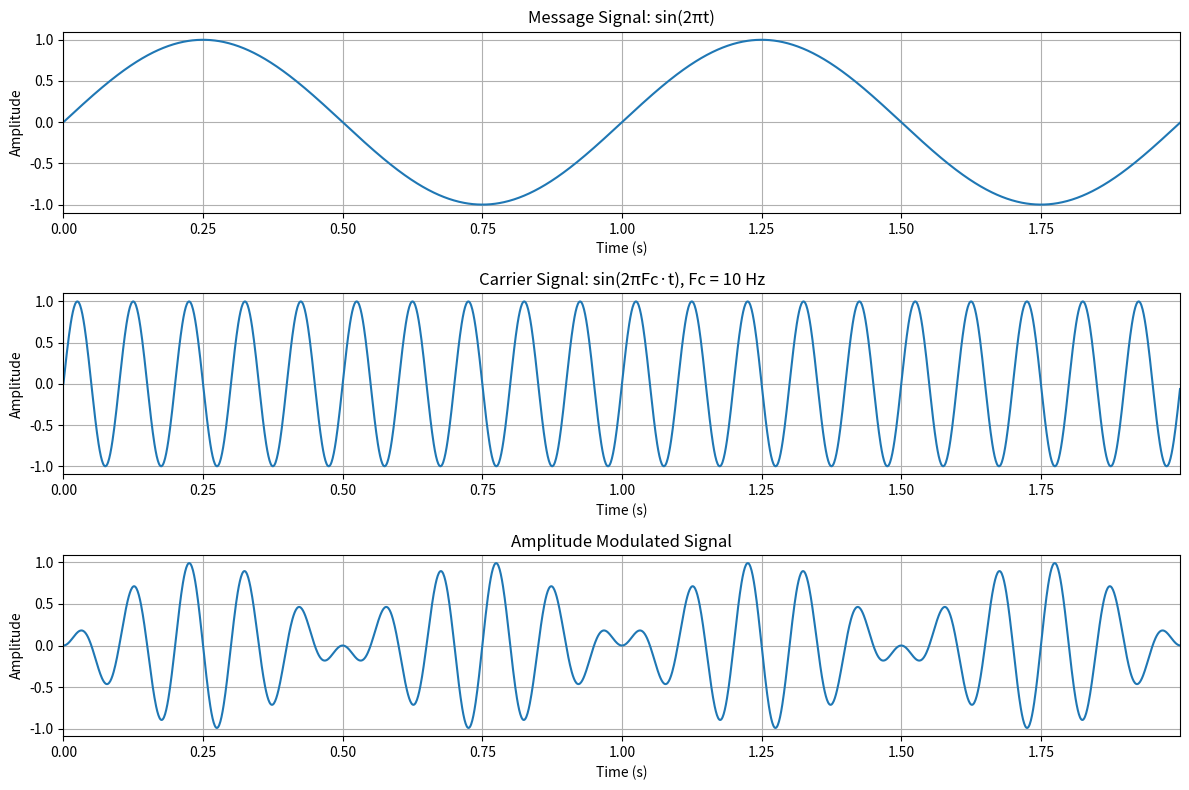

Here is the Python script that generated this plot:
import numpy as np  # For mathematical operations and generating signals.
import matplotlib.pyplot as plt  # For creating plots similar to those in MATLAB.

def am_modulation(carrier_freq, sample_rate, duration):
    """!
    @brief Perform Amplitude Modulation (AM) of a message signal.
    
    @param carrier_freq Frequency of the carrier signal in Hz.
    @param sample_rate Sampling rate in Hz.
    @param duration Duration of the signal in seconds.
    
    @return A tuple containing:
        - time: Time vector for the entire signal duration.
        - message_signal: The base message signal (sinusoidal wave).
        - carrier_signal: The carrier signal (sinusoidal wave).
        - am_signal: The resulting amplitude-modulated signal.
    
    @code
    time, msg, carrier, am = am_modulation(10, 1000, 2)
    print(len(time))  # Output: 2000
    print(len(msg), len(carrier), len(am))  # Output: (2000, 2000, 2000)
    @endcode
    """
    time = np.arange(0, duration, 1 / sample_rate)
    message_signal = np.sin(2 * np.pi * time)
    carrier_signal = np.sin(2 * np.pi * carrier_freq * time)
    am_signal = message_signal * carrier_signal
    return time, message_signal, carrier_signal, am_signal

def plot_am_signals(time, message_signal, carrier_signal, am_signal, carrier_freq):
    """!
    @brief Plot the message signal, carrier signal, and AM modulated signal.
    
    @param time Time vector for the signals.
    @param message_signal The base message signal (sinusoidal wave).
    @param carrier_signal The carrier signal (sinusoidal wave).
    @param am_signal The resulting amplitude-modulated signal.
    @param carrier_freq Frequency of the carrier signal in Hz.
    
    @code
    time, msg, carrier, am = am_modulation(10, 1000, 2)
    plot_am_signals(time, msg, carrier, am, 10)
    @endcode
    """
    plt.figure(figsize=(12, 8))
    plt.subplot(3, 1, 1)
    plt.plot(time, message_signal)
    plt.xlim([0, max(time)])
    plt.grid(True)
    plt.title('Message Signal: sin(2πt)')
    plt.xlabel('Time (s)')
    plt.ylabel('Amplitude')

    plt.subplot(3, 1, 2)
    plt.plot(time, carrier_signal)
    plt.xlim([0, max(time)])
    plt.grid(True)
    plt.title(f'Carrier Signal: sin(2πFc·t), Fc = {carrier_freq} Hz')
    plt.xlabel('Time (s)')
    plt.ylabel('Amplitude')

    plt.subplot(3, 1, 3)
    plt.plot(time, am_signal)
    plt.xlim([0, max(time)])
    plt.grid(True)
    plt.title('Amplitude Modulated Signal')
    plt.xlabel('Time (s)')
    plt.ylabel('Amplitude')

    plt.tight_layout()
    plt.show()

def main_am(carrier_freq=10, sample_rate=1000, duration=2):
    """!
    @brief Main function to execute AM modulation and visualize the results.
    
    @param carrier_freq Frequency of the carrier signal in Hz (default: 10 Hz).
    @param sample_rate Sampling rate in Hz (default: 1000 Hz).
    @param duration Duration of the signal in seconds (default: 2 seconds).
    
    @return A tuple containing:
        - time: Time vector for the signals.
        - message_signal: The base message signal.
        - carrier_signal: The carrier signal.
        - am_signal: The amplitude-modulated signal.
    
    @code
    time, msg, carrier, am = main_am(10, 1000, 2)
    print(len(time))  # Output: 2000
    @endcode
    """
    time, message_signal, carrier_signal, am_signal = am_modulation(
        carrier_freq, sample_rate, duration)
    plot_am_signals(time, message_signal, carrier_signal, am_signal, carrier_freq)
    return time, message_signal, carrier_signal, am_signal

if __name__ == "__main__":
    main_am()
